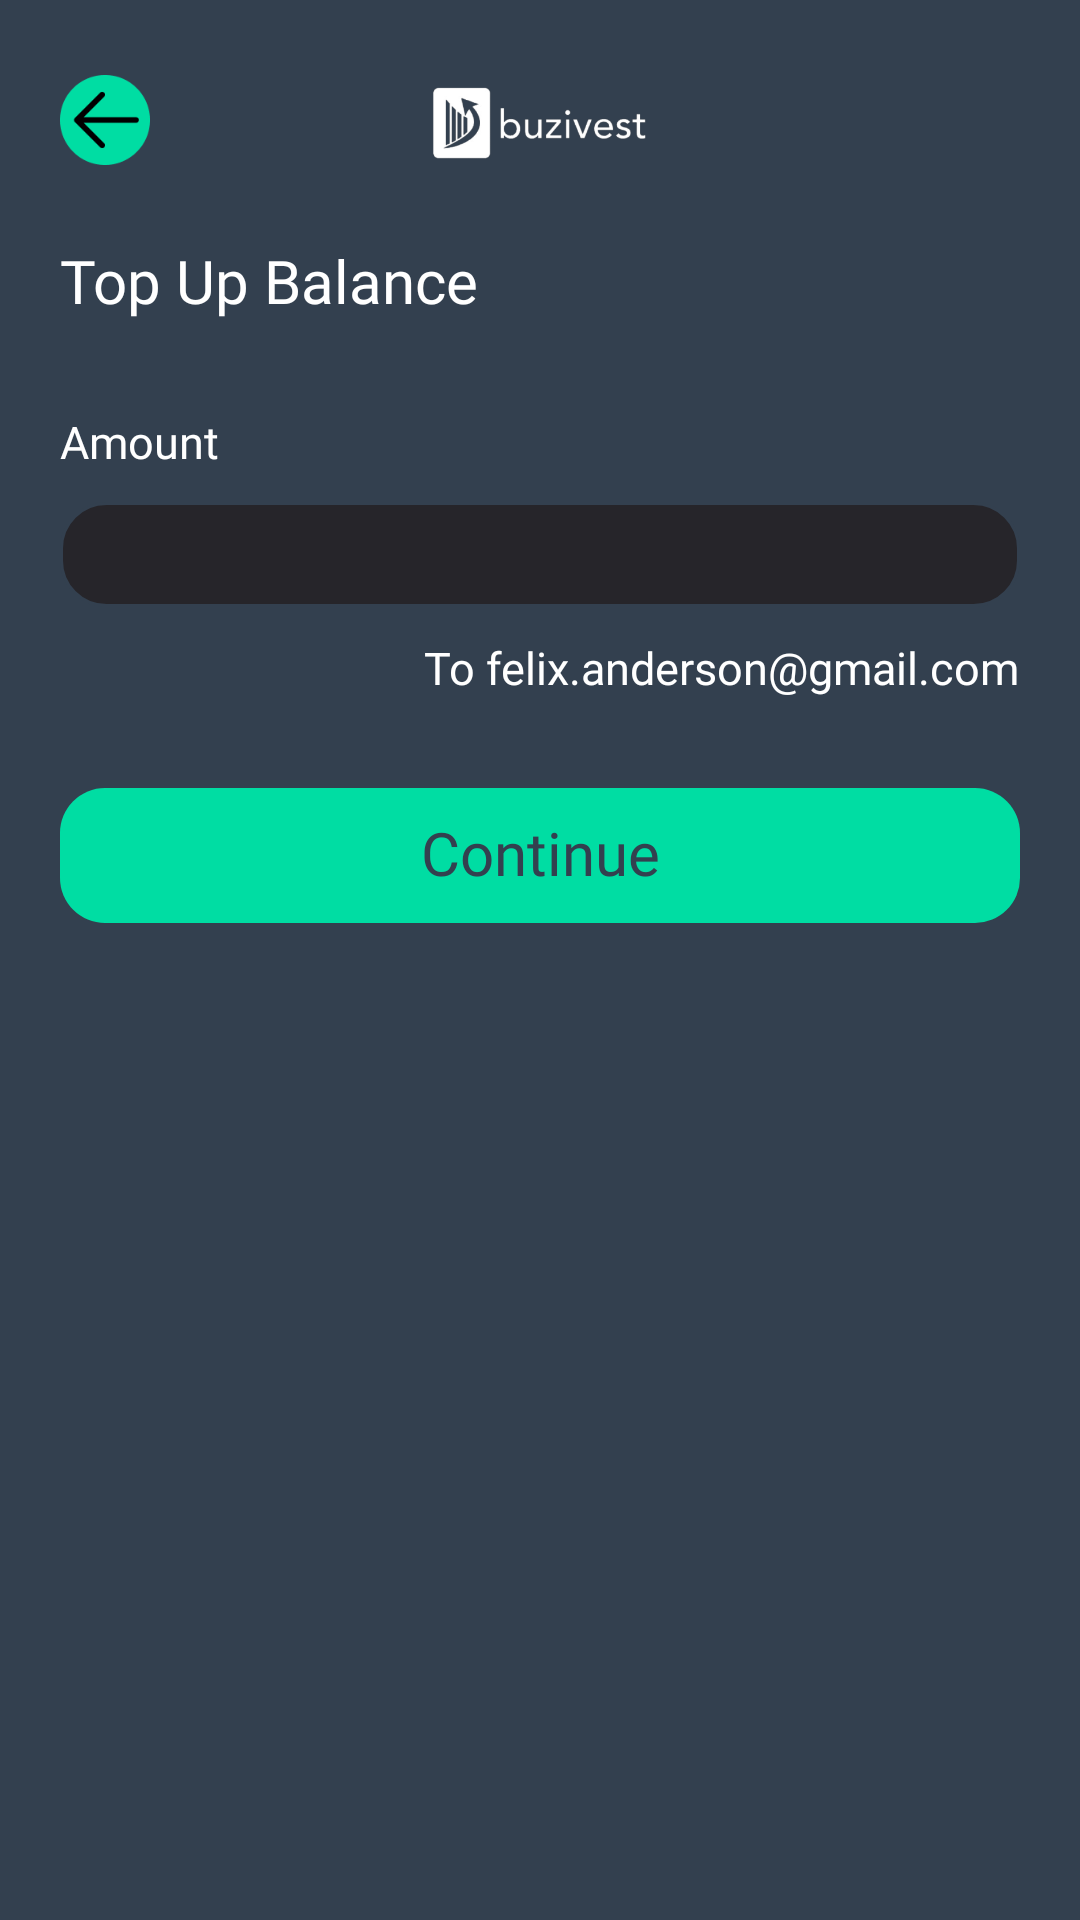

Produce the Android XML layout that renders to this screen, including the resource entries it uses.
<!-- AndroidManifest.xml: application theme Theme.BuziFest -->
<!-- res/layout/activity_top_up.xml -->
<?xml version="1.0" encoding="utf-8"?>
<androidx.constraintlayout.widget.ConstraintLayout xmlns:android="http://schemas.android.com/apk/res/android"
    xmlns:app="http://schemas.android.com/apk/res-auto"
    xmlns:tools="http://schemas.android.com/tools"
    android:layout_width="match_parent"
    android:layout_height="match_parent"
    tools:context=".Activity.BuyActivity"
    android:background="@color/blue">

    <androidx.constraintlayout.widget.ConstraintLayout
        android:id="@+id/detail_constraint"
        android:layout_width="match_parent"
        android:layout_height="wrap_content"
        android:layout_marginHorizontal="20sp"
        app:layout_constraintTop_toTopOf="parent"
        app:layout_constraintEnd_toEndOf="parent"
        app:layout_constraintStart_toStartOf="parent"
        >

        <ImageView
            android:id="@+id/buy_back_button"
            android:layout_width="30sp"
            android:layout_height="30sp"
            android:src="@drawable/detail_back_button"
            app:layout_constraintStart_toStartOf="parent"
            app:layout_constraintTop_toTopOf="parent"
            app:layout_constraintVertical_bias="0.5"
            app:layout_constraintBottom_toBottomOf="parent" />

        <ImageView
            android:layout_width="100sp"
            android:layout_height="80sp"
            android:src="@drawable/logo_white"
            app:layout_constraintStart_toStartOf="parent"
            app:layout_constraintEnd_toEndOf="parent"
            app:layout_constraintTop_toTopOf="parent"
            app:layout_constraintBottom_toBottomOf="parent"
            app:layout_constraintVertical_bias="0.5" />


    </androidx.constraintlayout.widget.ConstraintLayout>

    <TextView
        android:layout_width="match_parent"
        android:layout_height="wrap_content"
        android:id="@+id/buy_tvTopUp"
        android:text="Top Up Balance"
        android:fontFamily="@font/roboto_tegular"
        android:textSize="20sp"
        android:textColor="@color/white"
        app:layout_constraintEnd_toStartOf="parent"
        app:layout_constraintEnd_toEndOf="parent"
        app:layout_constraintTop_toBottomOf="@id/detail_constraint"
        android:layout_marginHorizontal="20sp"/>

    <TextView
        android:layout_width="match_parent"
        android:layout_height="wrap_content"
        android:id="@+id/topup_tvAmount"
        android:text="Amount"
        android:textSize="15sp"
        android:fontFamily="@font/roboto_tegular"
        android:textColor="@color/white"
        app:layout_constraintTop_toBottomOf="@id/buy_tvTopUp"
        app:layout_constraintEnd_toEndOf="parent"
        app:layout_constraintStart_toStartOf="parent"
        android:layout_marginHorizontal="20sp"
        android:layout_marginTop="30sp"/>

    <EditText
        android:layout_width="match_parent"
        android:layout_height="35sp"
        android:background="@drawable/login_custom_edittext"
        app:layout_constraintTop_toBottomOf="@id/topup_tvAmount"
        android:id="@+id/topup_etAmount"
        android:layout_marginHorizontal="20sp"
        android:layout_marginTop="10sp"
        android:paddingHorizontal="10sp"
        app:layout_constraintStart_toStartOf="parent"
        app:layout_constraintEnd_toEndOf="parent"
        android:inputType="number"
        android:textColor="@color/white"/>

    <TextView
        android:id="@+id/topup_tvOutOf"
        android:layout_width="wrap_content"
        android:layout_height="wrap_content"
        android:textSize="15sp"
        android:textColor="@color/white"
        android:fontFamily="@font/roboto_tegular"
        android:text="To felix.anderson@gmail.com"
        app:layout_constraintTop_toBottomOf="@id/topup_etAmount"
        app:layout_constraintEnd_toEndOf="parent"
        android:layout_marginHorizontal="20sp"
        android:layout_marginTop="10sp"/>

    <TextView
        android:id="@+id/topup_continue"
        android:layout_width="match_parent"
        android:layout_height="45sp"
        android:background="@drawable/bg_rounded_green"
        android:text="Continue"
        android:textColor="@color/blue"
        android:textSize="20sp"
        android:fontFamily="@font/roboto_medium"
        android:textAlignment="center"
        app:layout_constraintTop_toBottomOf="@id/topup_tvOutOf"
        android:layout_marginHorizontal="20sp"
        android:layout_marginTop="30sp"
        android:paddingTop="8sp"/>





</androidx.constraintlayout.widget.ConstraintLayout>
<!-- resources referenced by this layout -->
<resources>
  <color name="blue">#33404F</color>
  <color name="white">#FFFFFFFF</color>
  <!-- drawable bg_rounded_green (drawable) -->
  <?xml version="1.0" encoding="utf-8"?>
  <shape xmlns:android="http://schemas.android.com/apk/res/android"
      android:shape="rectangle"
      >
      <solid android:color="#00DDA3"/>
      <corners android:radius="15dp"
          />
  
  
  </shape>
  <!-- drawable detail_back_button: png bitmap (drawable, 2284 bytes) -->
  <!-- drawable login_custom_edittext (drawable) -->
  <?xml version="1.0" encoding="utf-8"?>
  <shape xmlns:android="http://schemas.android.com/apk/res/android"
      android:shape="rectangle"
      >
      <solid android:color="#26252A"/>
      <corners android:radius="15dp"
          />
      <stroke android:color="@color/blue"
          android:width="1dp"/>
  
  
  </shape>
  <!-- drawable logo_white: png bitmap (drawable, 22231 bytes) -->
  <style name="Theme.BuziFest" parent="Theme.MaterialComponents.Light.NoActionBar">
          
          <item name="colorPrimary">@color/purple_500</item>
          <item name="colorPrimaryVariant">@color/purple_700</item>
          <item name="colorOnPrimary">@color/white</item>
          
          <item name="colorSecondary">@color/teal_200</item>
          <item name="colorSecondaryVariant">@color/teal_700</item>
          <item name="colorOnSecondary">@color/black</item>
          
          <item name="android:statusBarColor">?attr/colorPrimaryVariant</item>
          
      </style>
  <color name="purple_500">#FF6200EE</color>
  <color name="purple_700">#FF3700B3</color>
  <color name="teal_200">#FF03DAC5</color>
  <color name="teal_700">#FF018786</color>
  <color name="black">#FF000000</color>
</resources>
